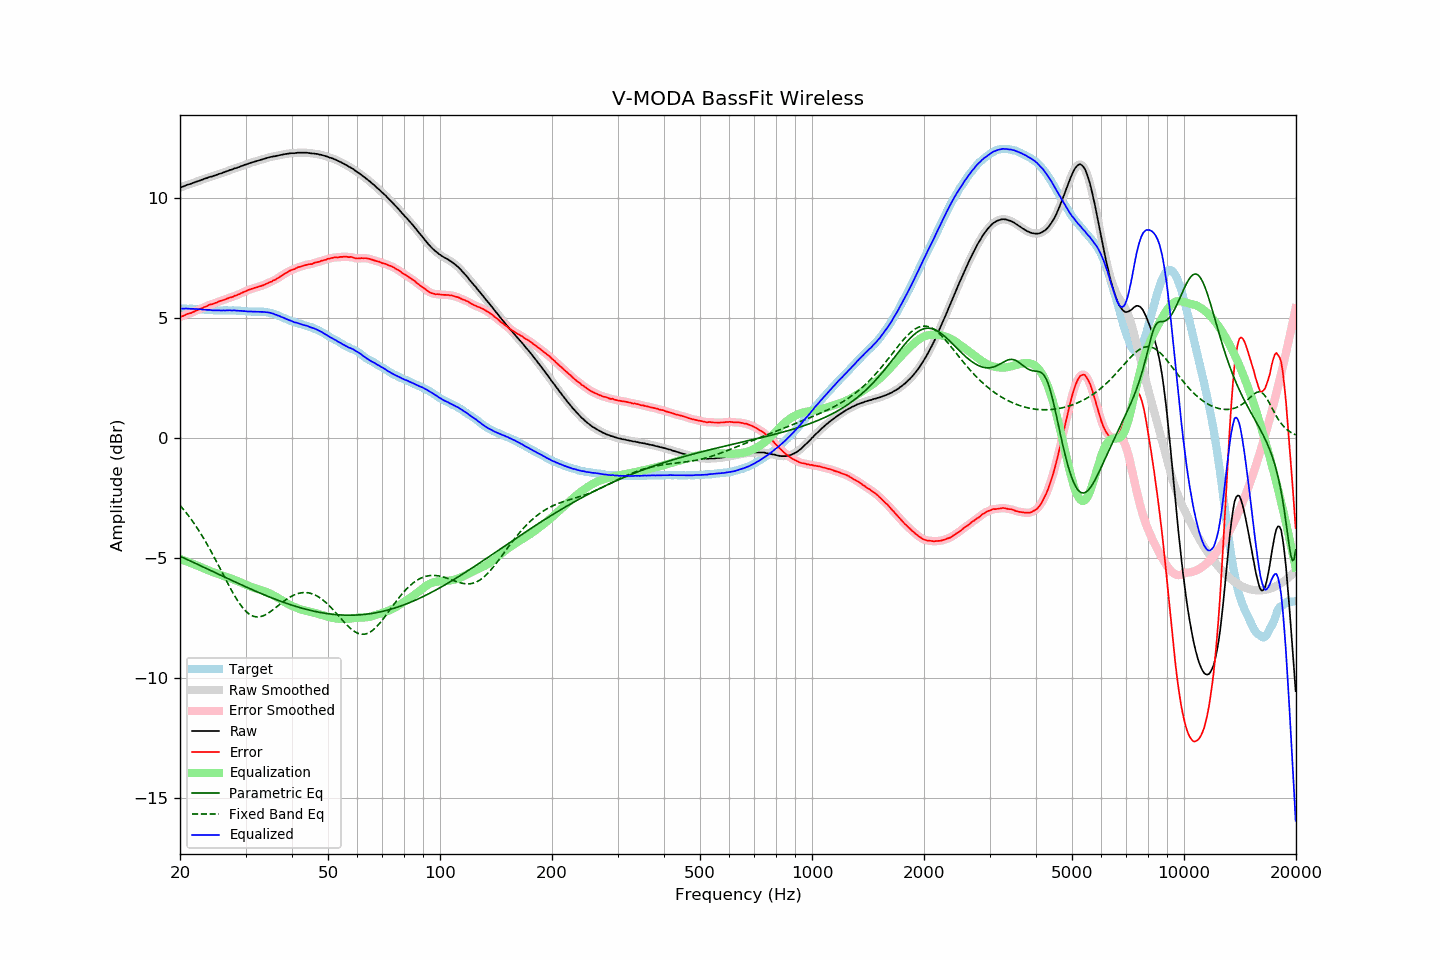

The file beside this chart, header and first rows:
frequency, raw, error, smoothed, error_smoothed, equalization, parametric_eq, fixed_band_eq, equalized_raw, equalized_smoothed, target
20.00, 10.44, 5.05, 10.44, 5.04, -5.04, -4.93, -2.81, 5.40, 5.39, 5.39
20.20, 10.46, 5.07, 10.46, 5.07, -5.07, -4.96, -2.89, 5.39, 5.39, 5.39
20.40, 10.48, 5.09, 10.49, 5.09, -5.09, -4.99, -2.97, 5.39, 5.39, 5.39
20.61, 10.51, 5.12, 10.51, 5.12, -5.12, -5.03, -3.05, 5.39, 5.39, 5.39
20.81, 10.54, 5.16, 10.54, 5.15, -5.14, -5.06, -3.13, 5.40, 5.39, 5.38
21.02, 10.56, 5.18, 10.56, 5.18, -5.17, -5.09, -3.22, 5.39, 5.39, 5.38
21.23, 10.58, 5.20, 10.58, 5.20, -5.20, -5.12, -3.31, 5.38, 5.39, 5.38
21.44, 10.60, 5.21, 10.60, 5.22, -5.22, -5.15, -3.40, 5.38, 5.38, 5.39
21.66, 10.63, 5.25, 10.63, 5.24, -5.25, -5.18, -3.49, 5.38, 5.38, 5.38
21.87, 10.65, 5.27, 10.65, 5.27, -5.28, -5.21, -3.59, 5.38, 5.38, 5.38
22.09, 10.68, 5.31, 10.68, 5.30, -5.30, -5.24, -3.69, 5.38, 5.38, 5.37
22.31, 10.70, 5.33, 10.70, 5.33, -5.33, -5.27, -3.79, 5.37, 5.37, 5.37
22.54, 10.72, 5.36, 10.72, 5.36, -5.36, -5.30, -3.89, 5.36, 5.36, 5.36
22.76, 10.75, 5.39, 10.75, 5.39, -5.39, -5.34, -4.00, 5.36, 5.36, 5.36
22.99, 10.77, 5.41, 10.77, 5.42, -5.42, -5.37, -4.11, 5.35, 5.35, 5.36
23.22, 10.80, 5.45, 10.80, 5.44, -5.45, -5.40, -4.22, 5.35, 5.35, 5.35
23.45, 10.82, 5.47, 10.82, 5.48, -5.48, -5.43, -4.33, 5.34, 5.34, 5.35
23.69, 10.84, 5.50, 10.85, 5.51, -5.50, -5.46, -4.45, 5.34, 5.34, 5.34
23.92, 10.87, 5.54, 10.87, 5.54, -5.53, -5.49, -4.57, 5.34, 5.34, 5.33
24.16, 10.89, 5.56, 10.89, 5.56, -5.56, -5.52, -4.69, 5.33, 5.33, 5.33
24.40, 10.90, 5.58, 10.91, 5.58, -5.58, -5.56, -4.81, 5.32, 5.33, 5.33
24.65, 10.93, 5.61, 10.93, 5.60, -5.61, -5.59, -4.94, 5.32, 5.32, 5.32
24.89, 10.95, 5.63, 10.95, 5.63, -5.63, -5.62, -5.07, 5.32, 5.32, 5.32
25.14, 10.97, 5.65, 10.98, 5.66, -5.66, -5.65, -5.19, 5.32, 5.32, 5.32
25.39, 11.00, 5.69, 11.00, 5.68, -5.68, -5.68, -5.32, 5.32, 5.32, 5.31
25.65, 11.02, 5.71, 11.02, 5.71, -5.70, -5.71, -5.45, 5.32, 5.32, 5.31
25.91, 11.04, 5.73, 11.04, 5.73, -5.73, -5.75, -5.58, 5.31, 5.32, 5.31
26.16, 11.07, 5.75, 11.07, 5.75, -5.75, -5.78, -5.71, 5.32, 5.31, 5.32
26.43, 11.09, 5.77, 11.09, 5.77, -5.78, -5.81, -5.84, 5.31, 5.32, 5.32
26.69, 11.12, 5.80, 11.12, 5.80, -5.80, -5.84, -5.97, 5.32, 5.32, 5.32
26.96, 11.14, 5.82, 11.14, 5.83, -5.82, -5.87, -6.10, 5.32, 5.32, 5.32
27.23, 11.17, 5.85, 11.16, 5.85, -5.85, -5.90, -6.23, 5.32, 5.32, 5.32
27.50, 11.18, 5.87, 11.19, 5.87, -5.87, -5.93, -6.35, 5.31, 5.32, 5.31
27.77, 11.21, 5.89, 11.21, 5.89, -5.89, -5.97, -6.47, 5.32, 5.32, 5.32
28.05, 11.24, 5.93, 11.23, 5.92, -5.92, -6.00, -6.58, 5.32, 5.31, 5.31
28.33, 11.25, 5.94, 11.26, 5.95, -5.95, -6.03, -6.70, 5.30, 5.31, 5.31
28.62, 11.28, 5.98, 11.28, 5.97, -5.97, -6.06, -6.80, 5.31, 5.30, 5.30
28.90, 11.30, 5.99, 11.30, 6.00, -6.00, -6.09, -6.90, 5.30, 5.30, 5.31
29.19, 11.33, 6.03, 11.33, 6.03, -6.03, -6.12, -6.99, 5.30, 5.30, 5.30
29.48, 11.35, 6.07, 11.35, 6.06, -6.06, -6.15, -7.08, 5.29, 5.29, 5.29
29.78, 11.38, 6.10, 11.38, 6.09, -6.09, -6.18, -7.16, 5.29, 5.28, 5.28
30.08, 11.40, 6.12, 11.40, 6.12, -6.12, -6.21, -7.23, 5.28, 5.28, 5.28
30.38, 11.42, 6.15, 11.42, 6.15, -6.15, -6.24, -7.29, 5.27, 5.28, 5.27
30.68, 11.45, 6.18, 11.45, 6.18, -6.18, -6.27, -7.34, 5.27, 5.27, 5.27
30.99, 11.47, 6.20, 11.47, 6.20, -6.20, -6.30, -7.38, 5.27, 5.27, 5.27
31.30, 11.49, 6.23, 11.49, 6.23, -6.22, -6.33, -7.42, 5.27, 5.27, 5.27
31.61, 11.51, 6.25, 11.51, 6.25, -6.25, -6.36, -7.44, 5.26, 5.26, 5.26
31.93, 11.53, 6.27, 11.53, 6.27, -6.27, -6.39, -7.46, 5.26, 5.26, 5.26
32.24, 11.55, 6.28, 11.55, 6.29, -6.29, -6.42, -7.46, 5.26, 5.26, 5.27
32.57, 11.57, 6.31, 11.57, 6.31, -6.31, -6.45, -7.46, 5.26, 5.26, 5.26
32.89, 11.59, 6.33, 11.59, 6.33, -6.33, -6.48, -7.45, 5.26, 5.26, 5.26
33.22, 11.61, 6.35, 11.61, 6.35, -6.35, -6.50, -7.43, 5.26, 5.26, 5.26
33.55, 11.63, 6.37, 11.63, 6.37, -6.38, -6.53, -7.41, 5.25, 5.25, 5.26
33.89, 11.65, 6.40, 11.65, 6.40, -6.40, -6.56, -7.38, 5.25, 5.25, 5.25
34.23, 11.67, 6.44, 11.67, 6.43, -6.43, -6.59, -7.34, 5.24, 5.24, 5.23
34.57, 11.69, 6.46, 11.69, 6.46, -6.46, -6.61, -7.30, 5.23, 5.23, 5.23
34.92, 11.71, 6.50, 11.71, 6.49, -6.49, -6.64, -7.26, 5.22, 5.22, 5.21
35.27, 11.72, 6.51, 11.72, 6.52, -6.52, -6.67, -7.21, 5.20, 5.20, 5.21
35.62, 11.74, 6.57, 11.74, 6.56, -6.56, -6.69, -7.16, 5.18, 5.18, 5.17
35.97, 11.74, 6.58, 11.75, 6.59, -6.59, -6.72, -7.10, 5.15, 5.15, 5.16
... 635 more rows
